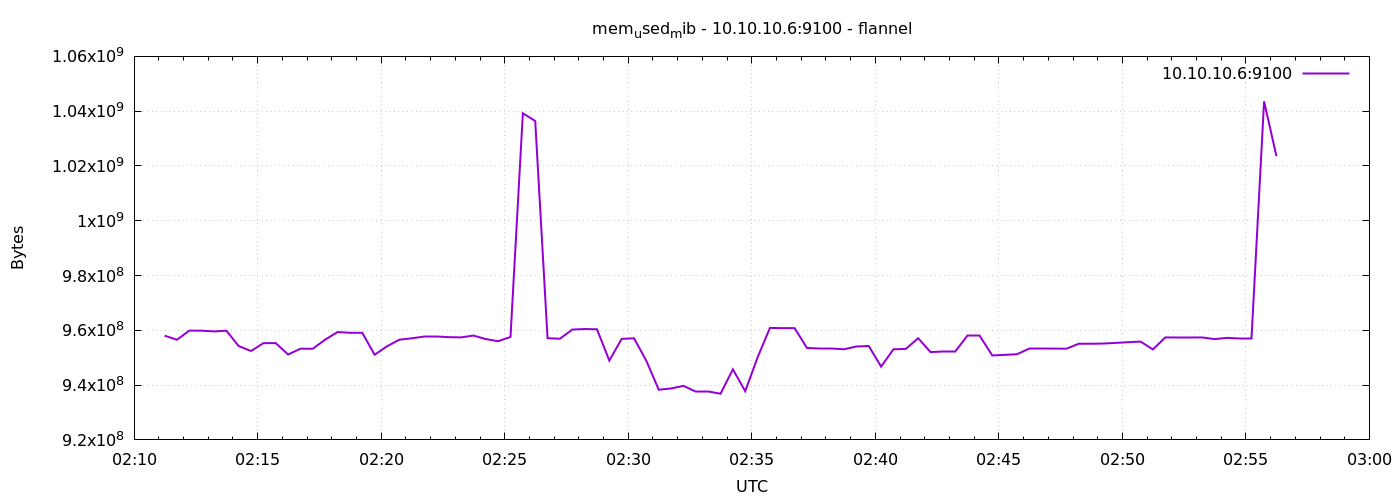

The data file committed next to this chart (first rows):
1791339074	958046208
1791339104	956555264
1791339134	959897600
1791339164	959868928
1791339194	959598592
1791339224	959877120
1791339254	954232832
1791339284	952446976
1791339314	955330560
1791339344	955322368
1791339374	951173120
1791339404	953294848
1791339434	953286656
1791339464	956608512
1791339494	959365120
1791339524	959107072
1791339554	959094784
1791339584	951087104
1791339614	954150912
1791339644	956571648
1791339674	957083648
1791339704	957591552
1791339734	957591552
1791339764	957505536
1791339794	957423616
1791339824	958095360
1791339854	956801024
1791339884	956026880
1791339914	957571072
1791339944	1039228928
1791339974	1036410880
1791340004	957128704
1791340034	956928000
1791340064	960274432
1791340094	960475136
1791340124	960380928
1791340154	948948992
1791340184	956887040
1791340214	957083648
1791340244	948834304
1791340274	938315776
1791340304	938782720
1791340334	939724800
1791340364	937594880
1791340394	937594880
1791340424	936853504
1791340454	945745920
1791340484	937779200
1791340514	950104064
1791340544	960872448
1791340574	960806912
1791340604	960798720
1791340634	953556992
1791340664	953413632
1791340694	953413632
1791340724	953085952
1791340754	954097664
1791340784	954265600
1791340814	946749440
1791340844	953077760
1791340874	953212928
... 30 more rows
